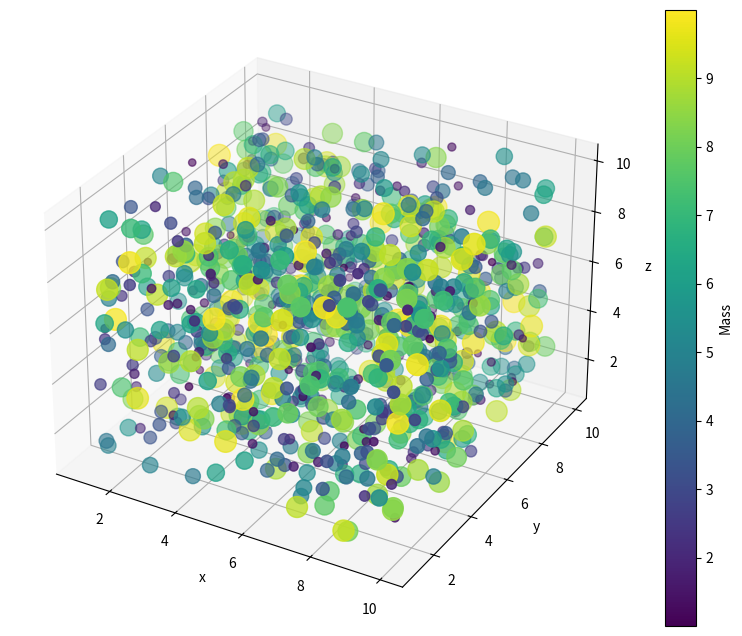

Reproduce this figure in Python.
import numpy as np 
from mpl_toolkits.mplot3d import Axes3D
import matplotlib.pyplot as plt 
fig=plt.figure(figsize=(10,8),dpi=100)
ax = plt.axes(projection='3d')

def Random_particles(l,n):
    coordinates = []
    for i in range(n):
        x = np.random.uniform(l,size=None)
        y = np.random.uniform(l,size=None)
        z = np.random.uniform(l,size=None)
        m = np.random.uniform(l,size=None)
        coordinates.append((x,y,z,m))
    x,y,z,m = zip(*coordinates)
    image = ax.scatter(x,y,z, s=np.array(m)*25, c=m)
    plt.colorbar(image, label = 'Mass')
    ax.set_xlabel('x')
    ax.set_ylabel('y')
    ax.set_zlabel('z')
    plt.show()

l = 10 # side length
v = l**3 # volume
n = 1000 # number of particles

Random_particles(l,n)
